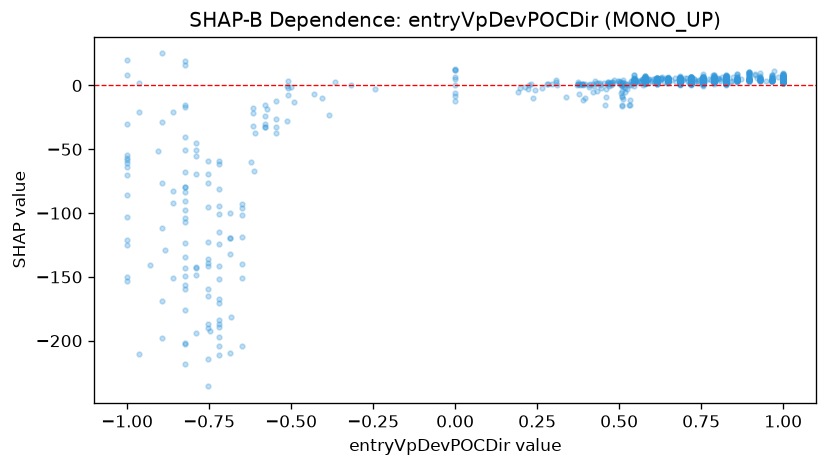

The data file committed next to this chart (first rows):
feature_value, shap_value
0.825, 5.797
0.825, 7.909
0.93, 4.112
1.0, 4.205
0.65, 4.283
0.895, 5.057
0.79, 3.558
0.825, 4.166
0.8276, 7.499
0.755, 6.476
0.86, 5.052
0.5383, 3.809
1.0, 8.303
0.755, 3.572
0.685, 3.647
1.0, 2.771
0.6582, 3.967
0.58, 2.733
0.5309, 0.7215
0.755, 4.51
0.65, 2.858
0.545, 3.08
0.4604, -3.008
0.615, 3.453
0.685, 1.294
0.5196, 0.8591
0.545, 3.877
0.86, 4.538
0.545, 6.046
1.0, 3.94
0.685, 4.035
0.72, 5.553
0.9212, 6.064
0.545, 5.98
0.825, 5.468
0.9138, 9.204
0.755, 4.125
0.965, 4.501
0.65, 2.516
0.825, 2.219
0.825, 3.8
1.0, 3.269
0.825, 2.276
0.755, 3.337
0.65, 4.949
0.58, 3.082
0.4743, 0.306
0.86, 6.251
0.685, 3.678
0.72, 6.437
0.685, 4.106
0.755, 4.067
0.72, 4.623
0.755, 2.14
0.58, 4.823
0.7397, 3.437
0.895, 6.33
1.0, 5.709
1.0, 4.005
0.825, 4.401
... 1,075 more rows
